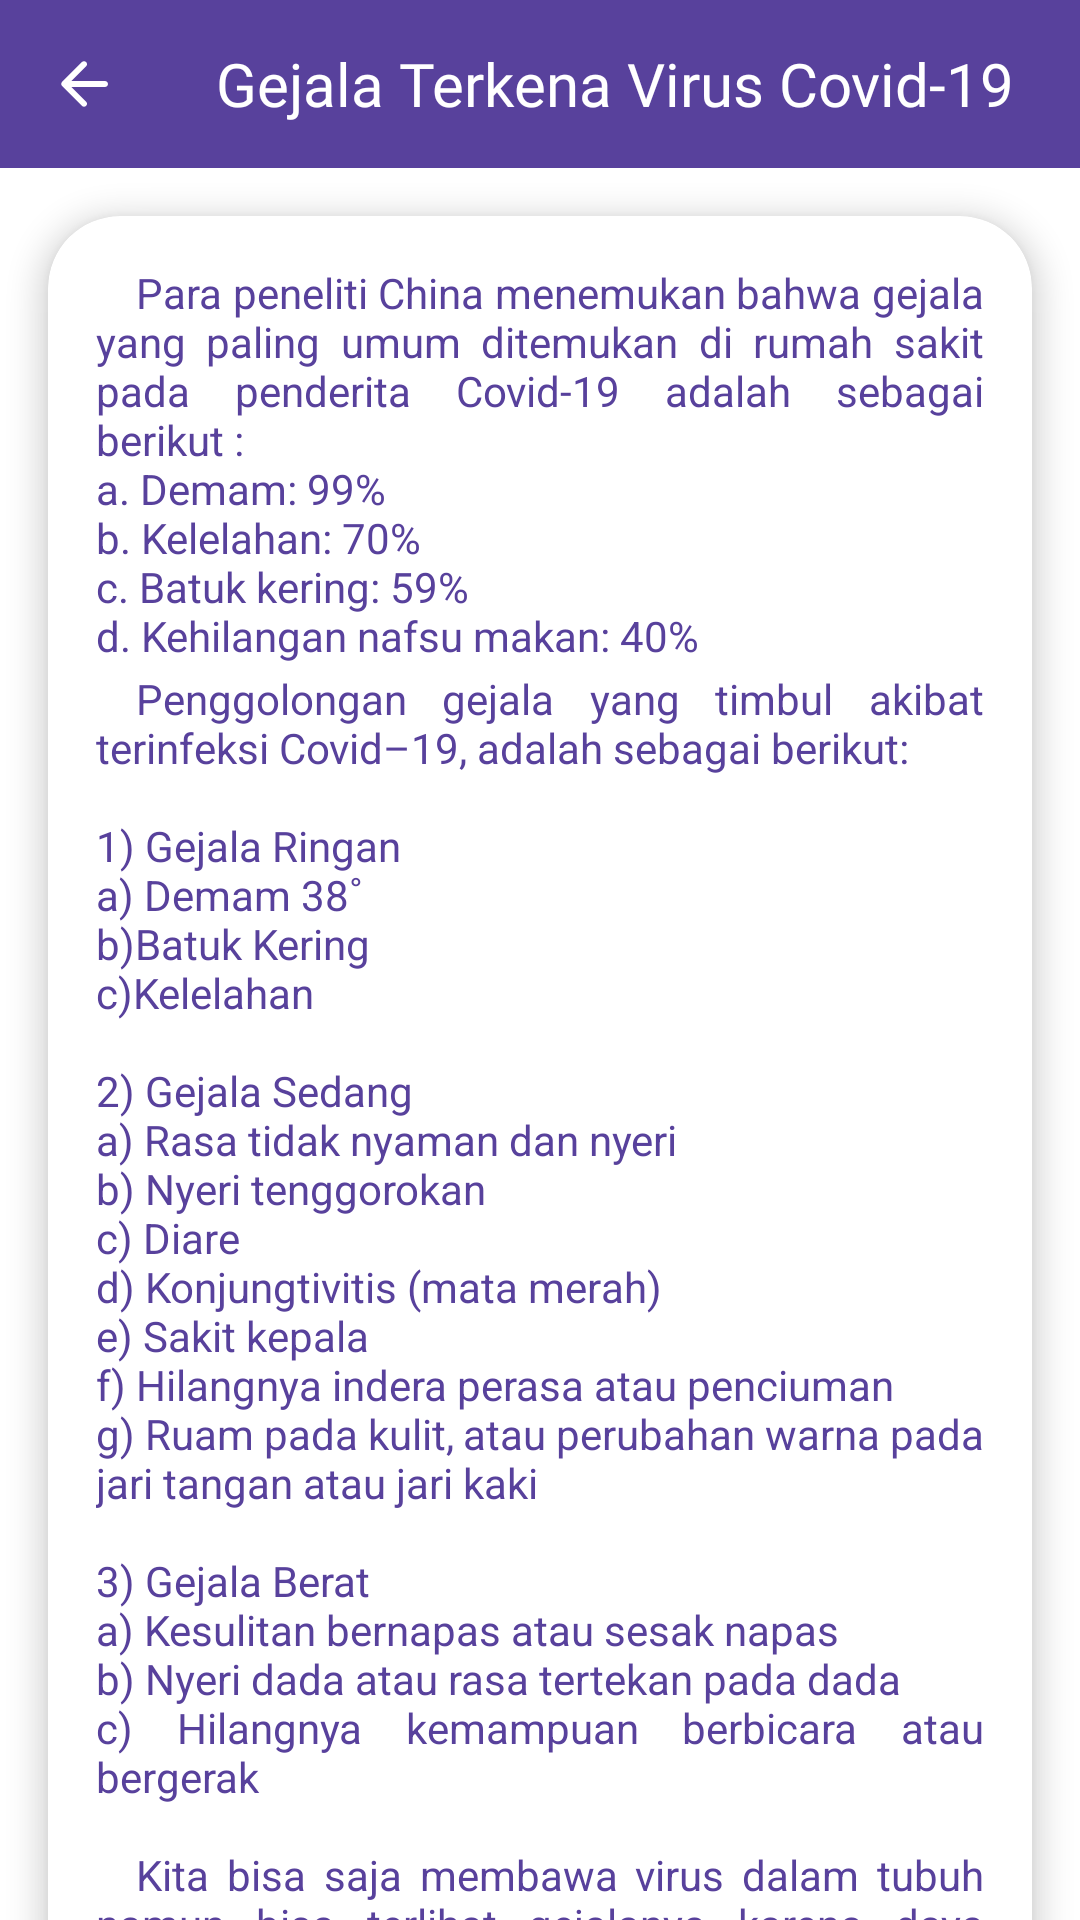

Android layout source for this screen:
<!-- AndroidManifest.xml: application theme Theme.TunanetraDaily -->
<!-- res/layout/fragment_gejala_covid19.xml -->
<?xml version="1.0" encoding="utf-8"?>
<androidx.coordinatorlayout.widget.CoordinatorLayout xmlns:android="http://schemas.android.com/apk/res/android"
    xmlns:app="http://schemas.android.com/apk/res-auto"
    xmlns:tools="http://schemas.android.com/tools"
    android:layout_width="match_parent"
    android:layout_height="match_parent"
    tools:context=".ui.covid19.GejalaCovid19Fragment">

    <com.google.android.material.appbar.AppBarLayout
        android:id="@+id/appBar"
        android:layout_width="match_parent"
        android:layout_height="wrap_content"
        android:fitsSystemWindows="true"
        app:liftOnScroll="true">

        <com.google.android.material.appbar.MaterialToolbar
            android:id="@+id/toolbar"
            style="@style/Widget.MaterialComponents.Toolbar.Primary"
            android:layout_width="match_parent"
            android:layout_height="?attr/actionBarSize"
            android:background="@color/purple_1"
            android:elevation="4dp"
            app:navigationIcon="@drawable/ic_arrow_back_white_24dp"
            app:navigationIconTint="@color/white">

            <TextView
                android:id="@+id/toolbar_title"
                android:layout_width="match_parent"
                android:layout_height="wrap_content"
                android:layout_gravity="center_vertical"
                android:fontFamily="@font/raleway_bold"
                android:text="@string/title_gejala_covid19"
                android:textAppearance="@style/Base.TextAppearance.Widget.AppCompat.Toolbar.Title"
                android:textColor="@color/white" />
        </com.google.android.material.appbar.MaterialToolbar>
    </com.google.android.material.appbar.AppBarLayout>

    <androidx.core.widget.NestedScrollView
        android:layout_width="match_parent"
        android:layout_height="match_parent"
        app:layout_behavior="@string/appbar_scrolling_view_behavior">

        <androidx.constraintlayout.widget.ConstraintLayout
            android:layout_width="match_parent"
            android:layout_height="wrap_content">

            <com.google.android.material.card.MaterialCardView
                android:id="@+id/cv_covid19Header"
                android:layout_width="match_parent"
                android:layout_height="wrap_content"
                android:layout_marginStart="16dp"
                android:layout_marginTop="16dp"
                android:layout_marginEnd="16dp"
                android:layout_marginBottom="32dp"
                app:cardBackgroundColor="@color/white"
                app:cardCornerRadius="24dp"
                app:cardElevation="6dp"
                app:cardMaxElevation="6dp"
                app:layout_constraintBottom_toBottomOf="parent"
                app:layout_constraintTop_toTopOf="parent">

                <androidx.constraintlayout.widget.ConstraintLayout
                    android:layout_width="match_parent"
                    android:layout_height="match_parent"
                    android:layout_marginStart="16dp"
                    android:layout_marginTop="16dp"
                    android:layout_marginEnd="16dp"
                    android:layout_marginBottom="16dp">

                    <TextView
                        android:id="@+id/txt1"
                        android:layout_width="match_parent"
                        android:layout_height="wrap_content"
                        android:justificationMode="inter_word"
                        android:text="@string/gejala_covid19"
                        android:textColor="@color/purple_1"
                        android:textSize="14sp"
                        app:layout_constraintTop_toTopOf="parent"
                        tools:targetApi="o" />

                    <TextView
                        android:id="@+id/txt2"
                        android:layout_width="match_parent"
                        android:layout_height="wrap_content"
                        android:layout_marginTop="2dp"
                        android:justificationMode="inter_word"
                        android:text="@string/penggolangan_gejala_covid19"
                        android:textColor="@color/purple_1"
                        android:textSize="14sp"
                        app:layout_constraintTop_toBottomOf="@id/txt1"
                        tools:targetApi="o" />

                </androidx.constraintlayout.widget.ConstraintLayout>

            </com.google.android.material.card.MaterialCardView>

        </androidx.constraintlayout.widget.ConstraintLayout>
    </androidx.core.widget.NestedScrollView>

</androidx.coordinatorlayout.widget.CoordinatorLayout>
<!-- resources referenced by this layout -->
<resources>
  <color name="purple_1">#58419C</color>
  <color name="white">#FFFFFFFF</color>
  <!-- drawable ic_arrow_back_white_24dp (drawable) -->
  <vector xmlns:android="http://schemas.android.com/apk/res/android"
      android:width="24dp"
      android:height="24dp"
      android:viewportWidth="24"
      android:viewportHeight="24"
      android:tint="?attr/colorControlNormal">
    <path
        android:pathData="M19,11H7.83l4.88,-4.88c0.39,-0.39 0.39,-1.03 0,-1.42 -0.39,-0.39 -1.02,-0.39 -1.41,0l-6.59,6.59c-0.39,0.39 -0.39,1.02 0,1.41l6.59,6.59c0.39,0.39 1.02,0.39 1.41,0 0.39,-0.39 0.39,-1.02 0,-1.41L7.83,13H19c0.55,0 1,-0.45 1,-1s-0.45,-1 -1,-1z"
        android:fillColor="#FFFFFF"/>
  </vector>
  <string name="gejala_covid19">\t\tPara peneliti China menemukan bahwa gejala yang paling umum ditemukan di rumah sakit pada penderita Covid-19 adalah sebagai berikut : \na. Demam: 99%\nb. Kelelahan: 70%\nc. Batuk kering: 59%\nd. Kehilangan nafsu makan: 40%</string>
  <string name="penggolangan_gejala_covid19">\t\tPenggolongan gejala yang timbul akibat terinfeksi Covid–19, adalah sebagai berikut: \n\n1) Gejala Ringan\na) Demam 38˚ \nb)Batuk Kering \nc)Kelelahan \n\n2) Gejala Sedang \na) Rasa tidak nyaman dan nyeri \nb) Nyeri tenggorokan \nc) Diare \nd) Konjungtivitis (mata merah) \ne) Sakit kepala \nf) Hilangnya indera perasa atau penciuman \ng) Ruam pada kulit, atau perubahan warna pada jari tangan atau jari kaki \n\n3) Gejala Berat \na) Kesulitan bernapas atau sesak napas \nb) Nyeri dada atau rasa tertekan pada dada \nc) Hilangnya kemampuan berbicara atau bergerak \n\n\t\tKita bisa saja membawa virus dalam tubuh namun bisa terlihat gejalanya karena daya tahan tubuh kuat. Tapi virus masih berusaha hidup paling tidak 7–14 di dalam tubuh kita. \n\n\t\tBerikut ini adalah kelompok yang rentan terdampak covid-19 yaitu sebagai berikut:\na) Orang yang merawat pasien \nb) Orang hamil \nc) Orang yang lanjut usia \nd) Orang yang mempunyai riwayat penyakit tertentu seperti, diabetes militus, tekanan darah tinggi (hipertensi), sakit pernapasan kronis, sakit jantung, kanker dan lainnya</string>
  <string name="title_gejala_covid19">Gejala Terkena Virus Covid-19</string>
  <style name="Theme.TunanetraDaily" parent="Theme.MaterialComponents.DayNight.NoActionBar">
          
          <item name="colorPrimaryDark">@android:color/transparent</item>
          <item name="colorPrimary">@color/purple_0</item>
          <item name="colorPrimaryVariant">@color/purple_1</item>
          <item name="colorOnPrimary">@color/white</item>
          
          <item name="colorSecondary">@color/teal_200</item>
          <item name="colorSecondaryVariant">@color/teal_700</item>
          <item name="colorOnSecondary">@color/black</item>
          
          <item name="android:statusBarColor" tools:targetApi="l">?attr/colorPrimaryVariant</item>
          
          <item name="android:windowTranslucentStatus">true</item>
      </style>
  <color name="purple_0">#7001F7</color>
  <color name="teal_200">#FF03DAC5</color>
  <color name="teal_700">#FF018786</color>
  <color name="black">#FF000000</color>
</resources>
